The GitHub repository krishnaarjun/ropesi contains a labelled image folder "trunk" with 5 categories: garb, hands, paper, rock, scissors. Examples follow, each with its label.

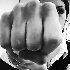
Label: rock

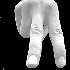
Label: hands

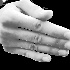
Label: hands

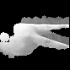
Label: scissors

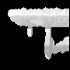
Label: garb

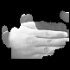
Label: paper
